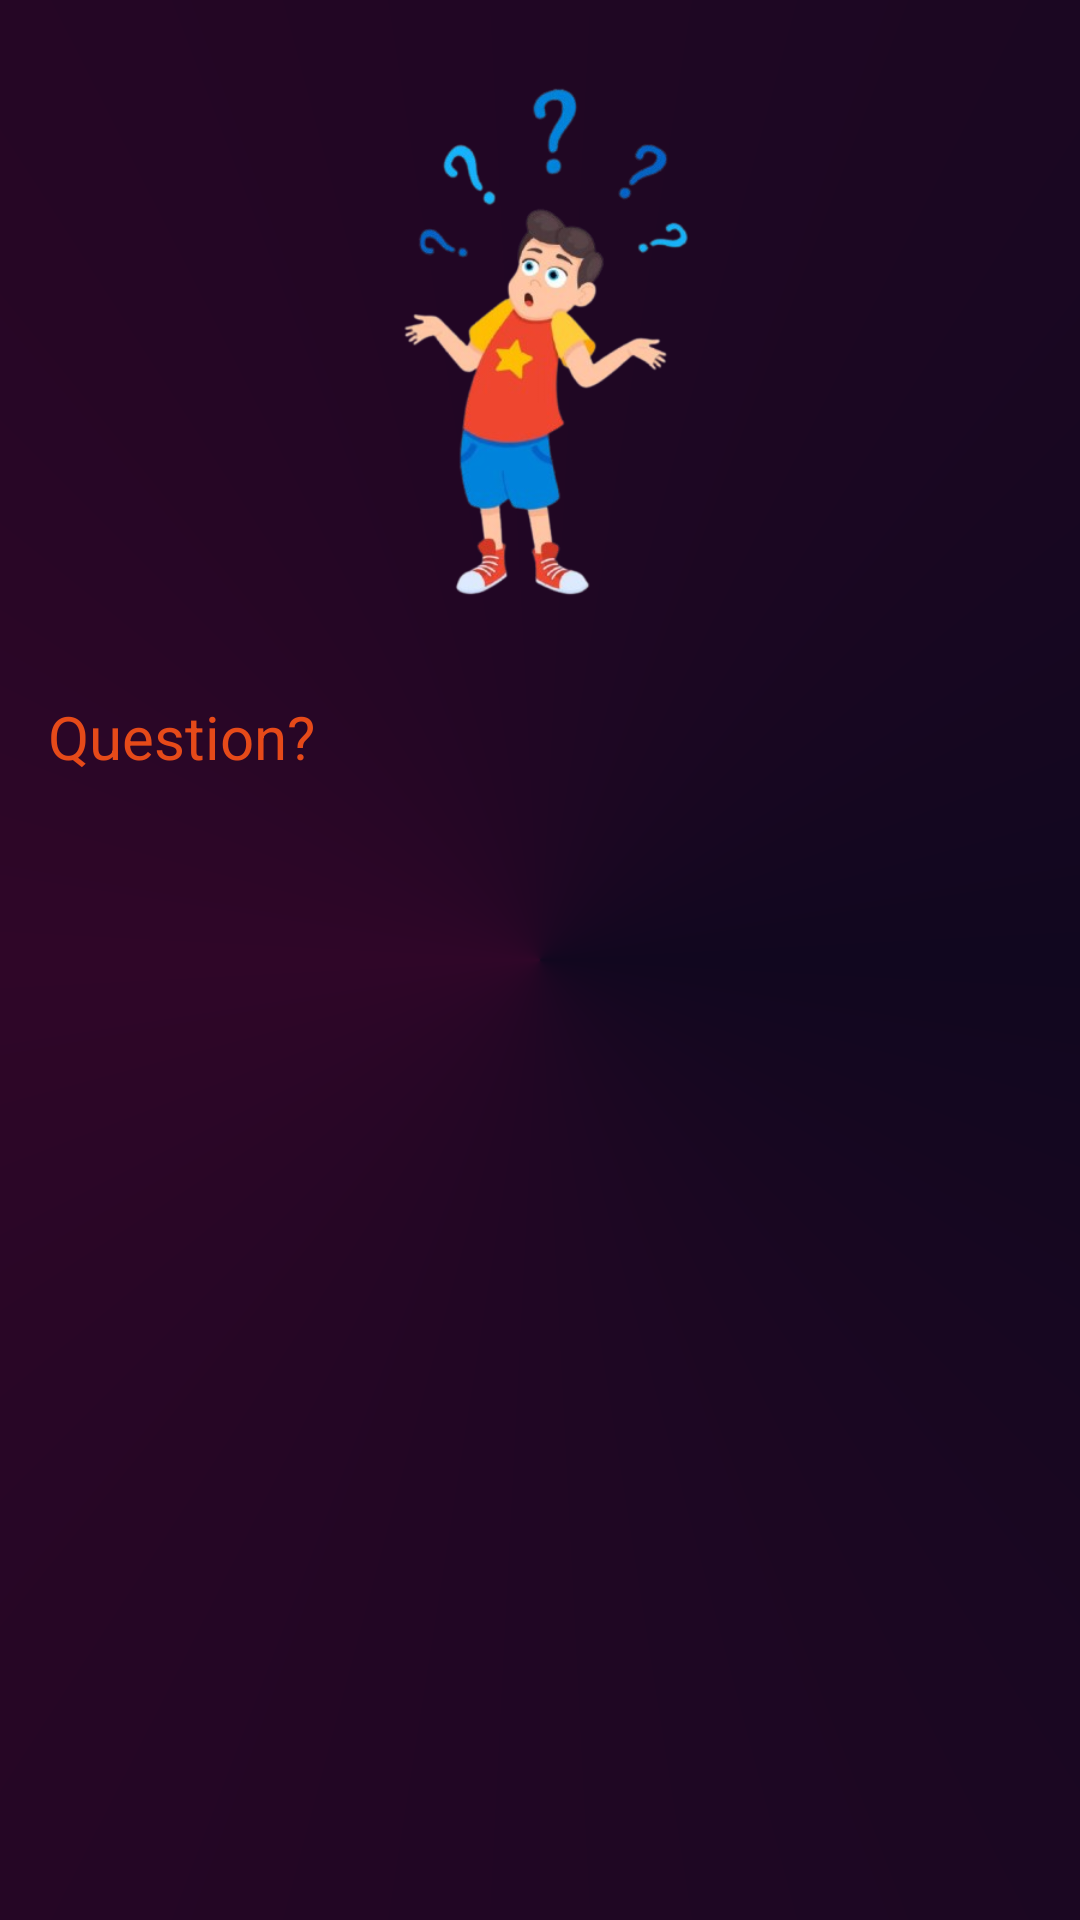

Here is an Android app screen rendered from its layout file. Give the layout XML and the strings, colors and styles it references.
<!-- AndroidManifest.xml: application theme Theme.QuizApp -->
<!-- res/layout/fragment_play_ground.xml -->
<?xml version="1.0" encoding="utf-8"?>
<androidx.constraintlayout.widget.ConstraintLayout
    xmlns:android="http://schemas.android.com/apk/res/android"
    xmlns:app="http://schemas.android.com/apk/res-auto"
    xmlns:tools="http://schemas.android.com/tools"
    android:layout_width="match_parent"
    android:layout_height="match_parent"
    android:background="@drawable/bg_gredient"
    tools:context=".view.fragments.PlayGroundFragment">

    <androidx.core.widget.NestedScrollView
        android:layout_width="match_parent"
        android:layout_height="0dp"
        app:layout_constraintBottom_toBottomOf="parent"
        app:layout_constraintEnd_toEndOf="parent"
        app:layout_constraintStart_toStartOf="parent"
        app:layout_constraintTop_toTopOf="parent">

        <androidx.constraintlayout.widget.ConstraintLayout
            android:layout_width="match_parent"
            android:layout_height="wrap_content">

            <com.google.android.material.imageview.ShapeableImageView
                android:id="@+id/image"
                android:layout_width="200dp"
                android:layout_height="200dp"
                android:layout_marginTop="16dp"
                android:src="@drawable/icon_asking_question"
                app:layout_constraintEnd_toEndOf="parent"
                app:layout_constraintStart_toStartOf="parent"
                app:layout_constraintTop_toTopOf="parent" />

            <TextView
                android:id="@+id/tvQuestion"
                android:layout_width="0dp"
                android:layout_height="wrap_content"
                android:layout_margin="16dp"
                android:text="@string/question_text"
                android:textColor="#E64A19"
                android:textSize="20sp"
                app:layout_constraintEnd_toEndOf="parent"
                app:layout_constraintStart_toStartOf="parent"
                app:layout_constraintTop_toBottomOf="@+id/image" />

            <androidx.recyclerview.widget.RecyclerView
                android:id="@+id/optionsContainer"
                android:layout_width="match_parent"
                android:layout_height="wrap_content"
                android:layout_margin="16dp"
                android:orientation="vertical"
                app:layout_constraintBottom_toBottomOf="parent"
                app:layout_constraintEnd_toEndOf="parent"
                app:layout_constraintStart_toStartOf="parent"
                app:layout_constraintTop_toBottomOf="@+id/tvQuestion" />

        </androidx.constraintlayout.widget.ConstraintLayout>

    </androidx.core.widget.NestedScrollView>

</androidx.constraintlayout.widget.ConstraintLayout>
<!-- resources referenced by this layout -->
<resources>
  <!-- drawable bg_gredient (drawable) -->
  <?xml version="1.0" encoding="utf-8"?>
  <shape xmlns:android="http://schemas.android.com/apk/res/android"
      android:shape="rectangle">
      <gradient
          android:angle="90"
          android:startColor="#11071F"
          android:centerColor="#2F0628"
          android:endColor="#11071F"
  
          android:type="sweep"/>
  </shape>
  <!-- drawable icon_asking_question: png bitmap (drawable, 81338 bytes) -->
  <string name="question_text">Question?</string>
  <style name="Theme.QuizApp" parent="Base.Theme.QuizApp" />
  <style name="Base.Theme.QuizApp" parent="Theme.Material3.DayNight.NoActionBar">
          
          
          <item name="colorPrimary">@color/blue</item>
          <item name="colorPrimaryVariant">@color/blue</item>
          <item name="colorOnPrimary">@color/blue</item>
          
          <item name="colorSecondary">@color/blue</item>
          <item name="colorSecondaryVariant">@color/blue</item>
          <item name="colorOnSecondary">@color/white</item>
          
          <item name="android:statusBarColor">@color/blue</item>
          <item name="android:windowLightStatusBar">true</item> 
          <item name="windowActionBar">true</item>
  
      </style>
  <color name="blue">#5CA0FF</color>
  <color name="white">#FFFFFFFF</color>
</resources>
